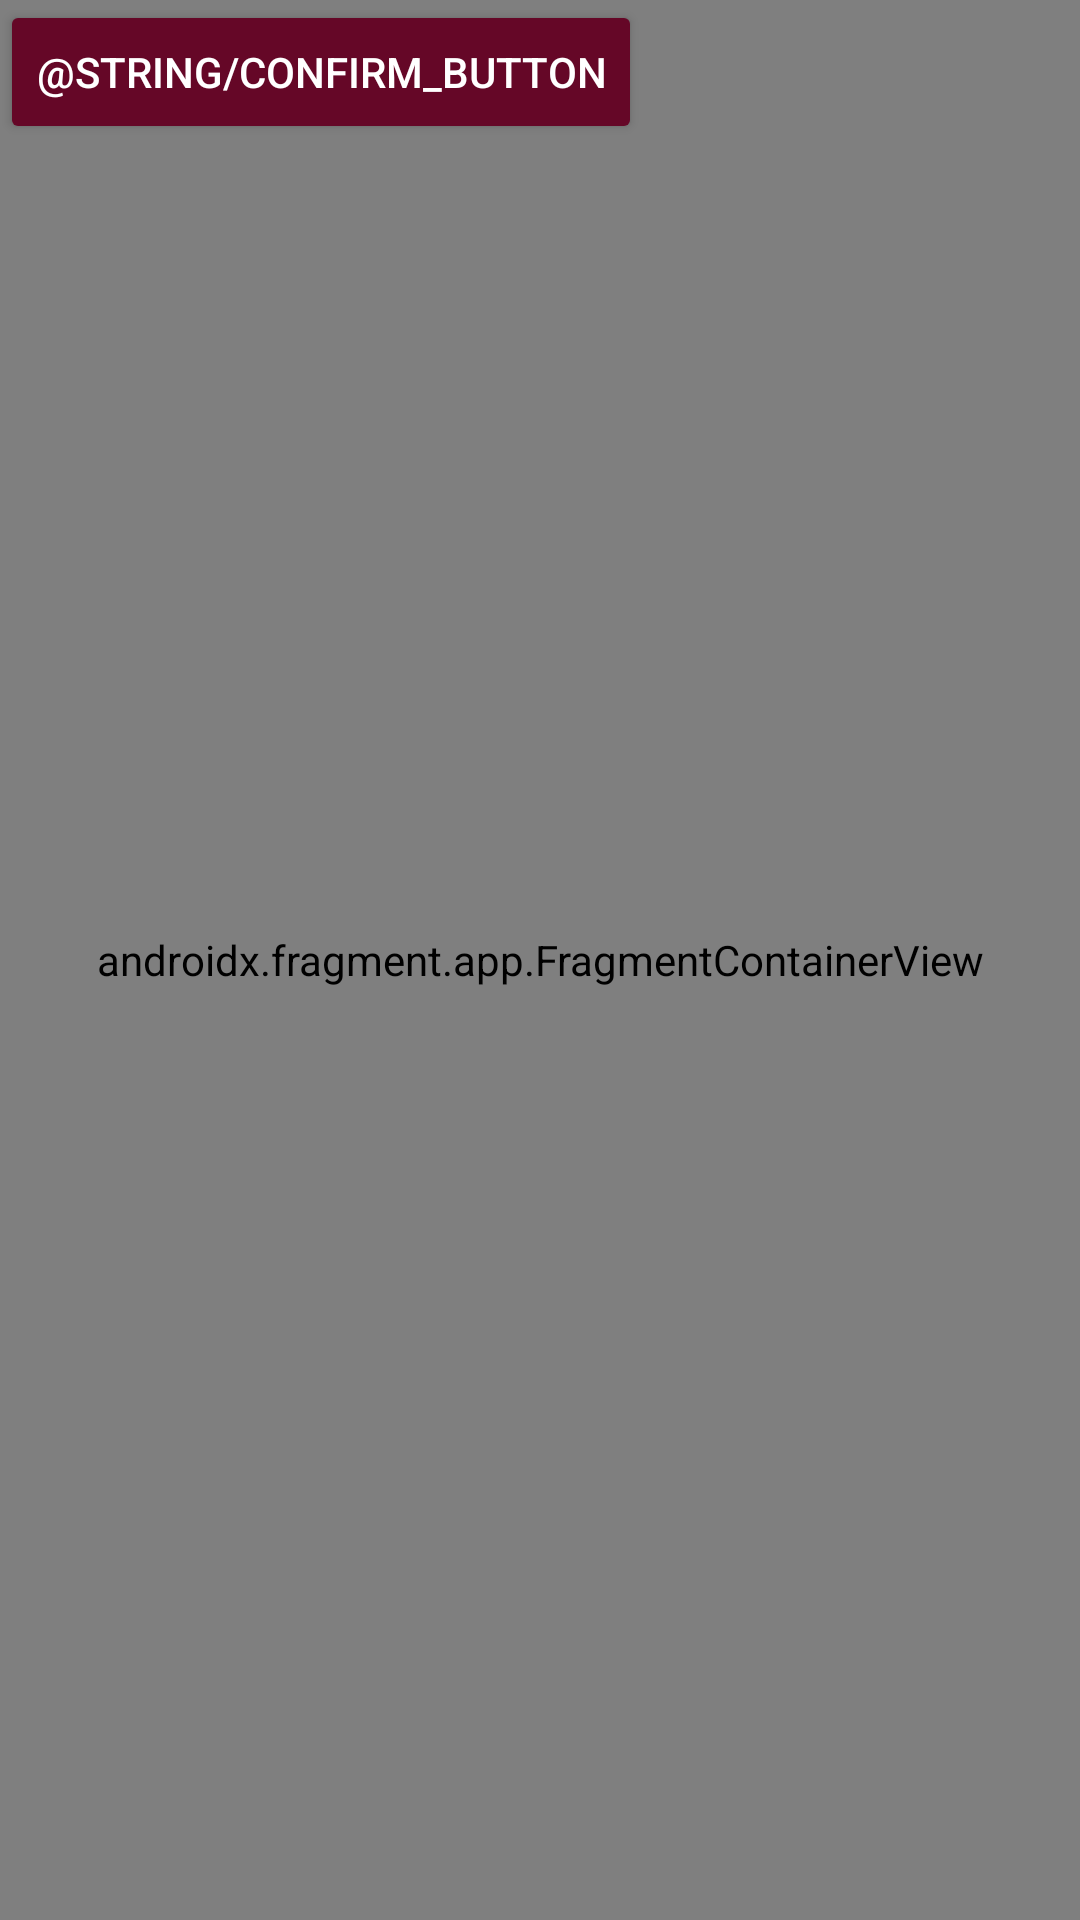

Produce the Android XML layout that renders to this screen, including the resource entries it uses.
<!-- AndroidManifest.xml: application theme Theme.Diary -->
<!-- res/layout/activity_maps.xml -->
<?xml version="1.0" encoding="utf-8"?>
<androidx.constraintlayout.widget.ConstraintLayout xmlns:android="http://schemas.android.com/apk/res/android"
xmlns:app="http://schemas.android.com/apk/res-auto"
xmlns:tools="http://schemas.android.com/tools"
android:id="@+id/password_layout"
android:layout_width="match_parent"
android:layout_height="match_parent">

<androidx.fragment.app.FragmentContainerView
    xmlns:map="http://schemas.android.com/apk/res-auto"
    android:id="@+id/map"
    android:name="com.google.android.gms.maps.SupportMapFragment"
    android:layout_width="match_parent"
    android:layout_height="match_parent"
    tools:context=".MapsActivity" />
    <Button
        android:id="@+id/confirm_location"
        app:layout_constraintTop_toTopOf="parent"
        app:layout_constraintStart_toStartOf="parent"
        android:layout_width="wrap_content"
        android:layout_height="wrap_content"
        android:text="@string/confirm_button"
        android:textColor="@color/white"
        android:backgroundTint="@color/purple_200"/>

</androidx.constraintlayout.widget.ConstraintLayout>
<!-- resources referenced by this layout -->
<resources>
  <color name="purple_200">#650727</color>
  <color name="white">#FFFFFFFF</color>
  <style name="Theme.Diary" parent="Theme.MaterialComponents.DayNight.NoActionBar">
          
          <item name="colorPrimary">@color/black</item>
          <item name="colorPrimaryVariant">@color/purple_200</item>
          <item name="colorOnPrimary">@color/white</item>
          
          <item name="colorSecondary">@color/purple_200</item>
          <item name="colorSecondaryVariant">@color/teal_700</item>
          <item name="colorOnSecondary">@color/black</item>
          
          <item name="android:statusBarColor" tools:targetApi="l">?attr/colorPrimaryVariant</item>
          
      </style>
  <color name="black">#FF000000</color>
  <color name="teal_700">#FF018786</color>
</resources>
